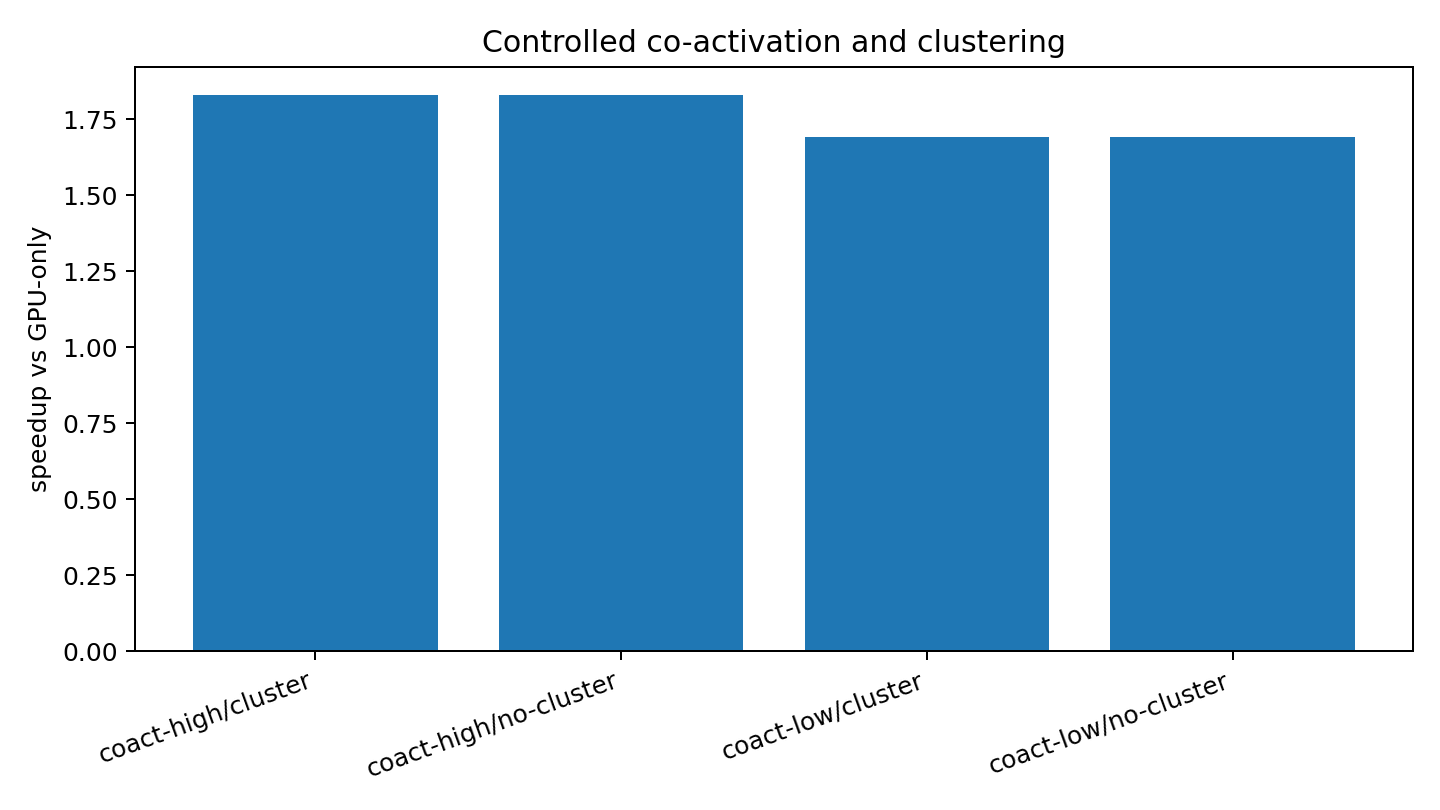

The data file committed next to this chart (first rows):
suite, scenario, policy, nodes, chips_per_node, capacity_experts_per_chip, brain_capacity_ratio, brain_replicas, brain_unique_experts, completion_s, tokens_per_s, tokens_per_s_per_node, gpu_assignment_fraction, local_assignment_fraction, network_energy_j, speedup_vs_gpu
community, coact=0.0,cluster=0.0, joint-marginal, 16, 8, 2, 0.5, 256, 164, 0.000539, 89054, 5566, 0.388, 0.07031, 0.0001628, 1.692
community, coact=0.0,cluster=2.0, joint-marginal, 16, 8, 2, 0.5, 256, 164, 0.000539, 89054, 5566, 0.388, 0.07682, 0.0001617, 1.692
community, coact=0.0,cluster=0.0, joint-marginal, 8, 8, 4, 0.5, 256, 164, 0.000539, 89054, 11132, 0.388, 0.1484, 0.000149, 1.692
community, coact=0.0,cluster=2.0, joint-marginal, 8, 8, 4, 0.5, 256, 164, 0.000539, 89054, 11132, 0.388, 0.1042, 0.0001568, 1.692
community, coact=0.0,cluster=0.0, joint-marginal, 4, 8, 8, 0.5, 256, 164, 0.000539, 89054, 22263, 0.388, 0.2773, 0.0001263, 1.692
community, coact=0.0,cluster=2.0, joint-marginal, 4, 8, 8, 0.5, 256, 164, 0.000539, 89054, 22263, 0.388, 0.1745, 0.0001444, 1.692
community, coact=2.0,cluster=0.0, joint-marginal, 16, 8, 2, 0.5, 256, 167, 0.000498, 96386, 6024, 0.4622, 0.0625, 0.0001429, 1.829
community, coact=2.0,cluster=2.0, joint-marginal, 16, 8, 2, 0.5, 256, 167, 0.000498, 96386, 6024, 0.4622, 0.05599, 0.0001441, 1.829
community, coact=2.0,cluster=0.0, joint-marginal, 8, 8, 4, 0.5, 256, 167, 0.000498, 96386, 12048, 0.4622, 0.1107, 0.0001344, 1.829
community, coact=2.0,cluster=2.0, joint-marginal, 8, 8, 4, 0.5, 256, 167, 0.000498, 96386, 12048, 0.4622, 0.08073, 0.0001397, 1.829
community, coact=2.0,cluster=0.0, joint-marginal, 4, 8, 8, 0.5, 256, 167, 0.000498, 96386, 24096, 0.4622, 0.2305, 0.0001133, 1.829
community, coact=2.0,cluster=2.0, joint-marginal, 4, 8, 8, 0.5, 256, 167, 0.0004988, 96231, 24058, 0.4622, 0.1706, 0.0001239, 1.826
